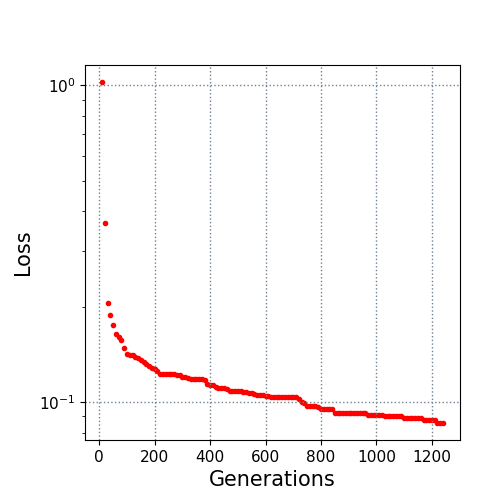

The table this chart was drawn from, first rows:
10.0, 1.024059
20.0, 0.3671
30.0, 0.2056
40.0, 0.1886
50.0, 0.1747
60.0, 0.1638
70.0, 0.1606
80.0, 0.1565
90.0, 0.1484
100.0, 0.1418
110.0, 0.1407
120.0, 0.1401
130.0, 0.1383
140.0, 0.1379
150.0, 0.1355
160.0, 0.1334
170.0, 0.1318
180.0, 0.1295
190.0, 0.1283
200.0, 0.1273
210.0, 0.1249
220.0, 0.1222
230.0, 0.1222
240.0, 0.1222
250.0, 0.1222
260.0, 0.1222
270.0, 0.1222
280.0, 0.122
290.0, 0.1216
300.0, 0.1198
310.0, 0.1198
320.0, 0.1188
330.0, 0.1182
340.0, 0.1182
350.0, 0.1182
360.0, 0.1182
370.0, 0.1179
380.0, 0.1176
390.0, 0.1137
400.0, 0.1129
410.0, 0.1129
420.0, 0.1112
430.0, 0.1108
440.0, 0.1108
450.0, 0.1108
460.0, 0.1102
470.0, 0.1084
480.0, 0.1084
490.0, 0.1084
500.0, 0.1084
510.0, 0.1084
520.0, 0.1071
530.0, 0.1071
540.0, 0.1066
550.0, 0.1066
560.0, 0.1059
570.0, 0.1052
580.0, 0.1047
590.0, 0.1047
600.0, 0.1046
610.0, 0.1046
... 63 more rows
